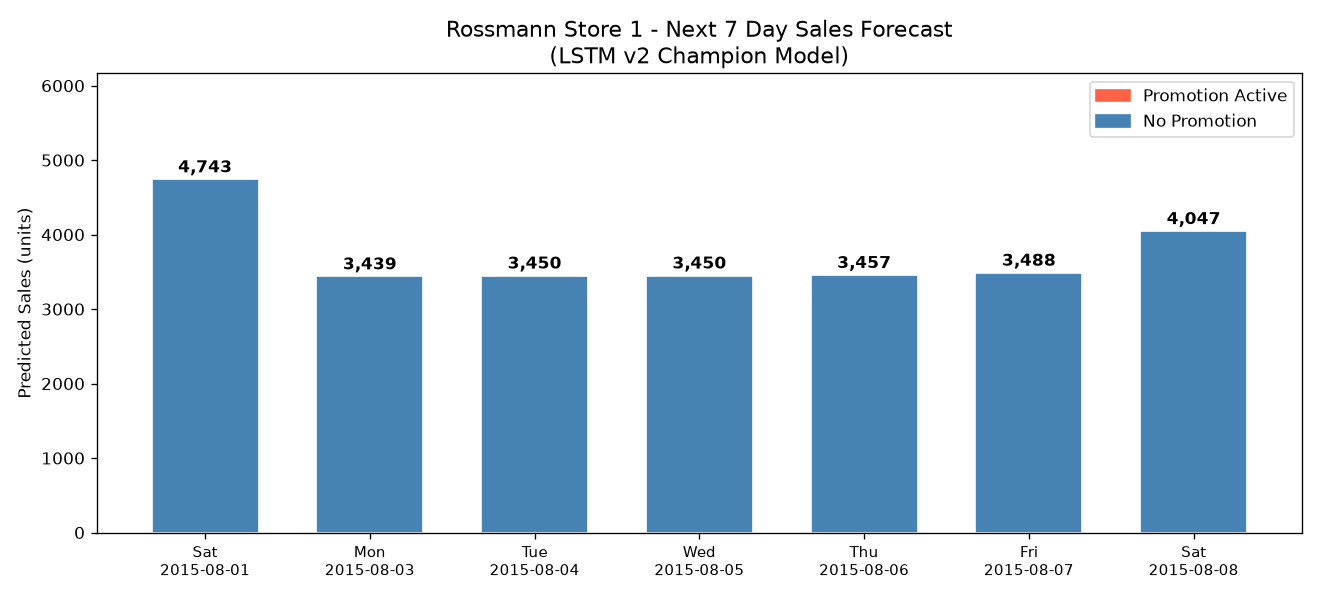

The table this chart was drawn from, first rows:
Date, DayOfWeek, IsWeekend, Promo, SchoolHoliday, predicted_sales
2015-08-01, 6, 1, 0, 0, 4743
2015-08-03, 1, 0, 0, 0, 3439
2015-08-04, 2, 0, 0, 0, 3450
2015-08-05, 3, 0, 0, 0, 3450
2015-08-06, 4, 0, 0, 0, 3457
2015-08-07, 5, 0, 0, 0, 3488
2015-08-08, 6, 1, 0, 0, 4047
